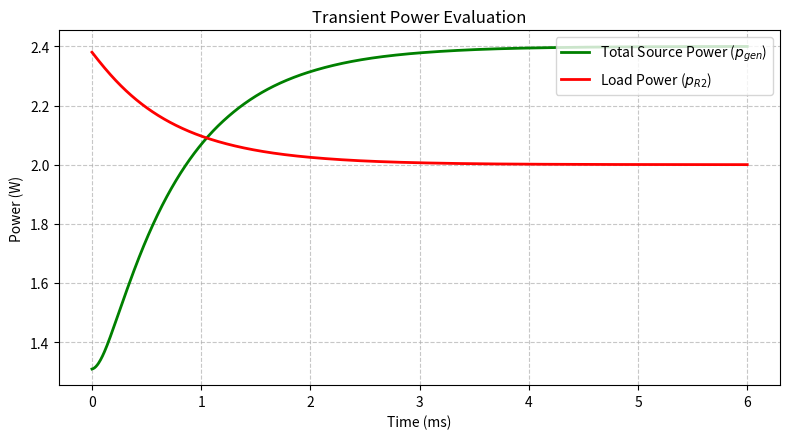

The script that saved this image:
# =====================================================================
# 1. IMPORT LABELS & LIBRARIES
# =====================================================================
import numpy as np
import matplotlib.pyplot as plt
from scipy.integrate import solve_ivp

# =====================================================================
# 2. CIRCUIT PARAMETERS AND INITIAL CONDITIONS (t = 0-)
# =====================================================================
V_s = 12.0
R1 = 10.0
L1 = 0.001
C1 = 0.0001
R2_initial = 100.0
R2_final = 50.0  

# Steady-state initial conditions just before switching (t=0-)
v3_0 = (R2_initial / (R1 + R2_initial)) * V_s  
iL_0 = V_s / (R1 + R2_initial)                 
x0 = [v3_0, iL_0]

# =====================================================================
# 3. CIRCUIT DYNAMICS AND NUMERICAL RESOLUTION (t >= 0)
# =====================================================================
def circuit_dynamics_after_switch(t, x):
    v3, i_L = x[0], x[1]
    dv3_dt = (i_L - v3 / R2_final) / C1
    di_L_dt = (V_s - R1 * i_L - v3) / L1
    return [dv3_dt, di_L_dt]

# Simulation time window (0 to 6 milliseconds)
t_span = (0, 0.006)
t_eval = np.linspace(t_span[0], t_span[1], 1000)

# Numerical ODE resolution
sol = solve_ivp(circuit_dynamics_after_switch, t_span, x0, t_eval=t_eval, method='Radau')

# Data extraction
t_ms = sol.t * 1000
v3_sim = sol.y[0]
iL_sim = sol.y[1]

# =====================================================================
# 4. TRANSIENT POWER CALCULATIONS
# =====================================================================
p_total = V_s * iL_sim
p_R2 = (v3_sim ** 2) / R2_final

# =====================================================================
# 5. PLOTTING BLOCK (POWERS ONLY - ENGLISH LABELS)
# =====================================================================
fig, ax = plt.subplots(figsize=(8, 4.5))

# Power transient curves
ax.plot(t_ms, p_total, 'g-', lw=2, label='Total Source Power ($p_{gen}$)')
ax.plot(t_ms, p_R2, 'r-', lw=2, label='Load Power ($p_{R2}$)')

# Axis layout and scientific labeling
ax.set_xlabel('Time (ms)')
ax.set_ylabel('Power (W)')
ax.set_title('Transient Power Evaluation')
ax.grid(True, linestyle='--', alpha=0.7)
ax.legend(loc='upper right')

plt.tight_layout()
plt.savefig('script6_powers_publication.pdf', format='pdf', bbox_inches='tight')
plt.show()
